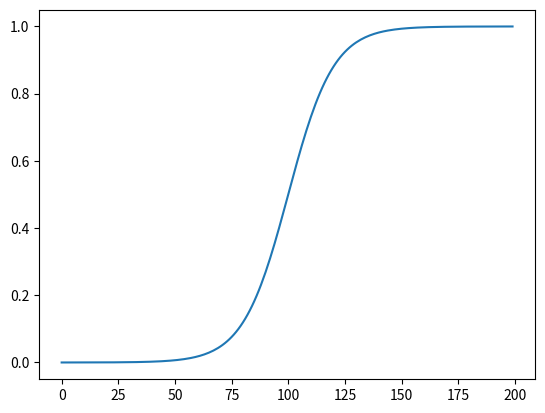

Write Python code to recreate this figure.
import matplotlib.pyplot as plt
import numpy as np

def sigmoid(x):
    return 1 / (1 + np.exp(-x))

def myplot(x):
    plt.plot(x)
    plt.show()

y = sigmoid(np.arange(-10.0, 10.0, 0.1))
myplot(y)
